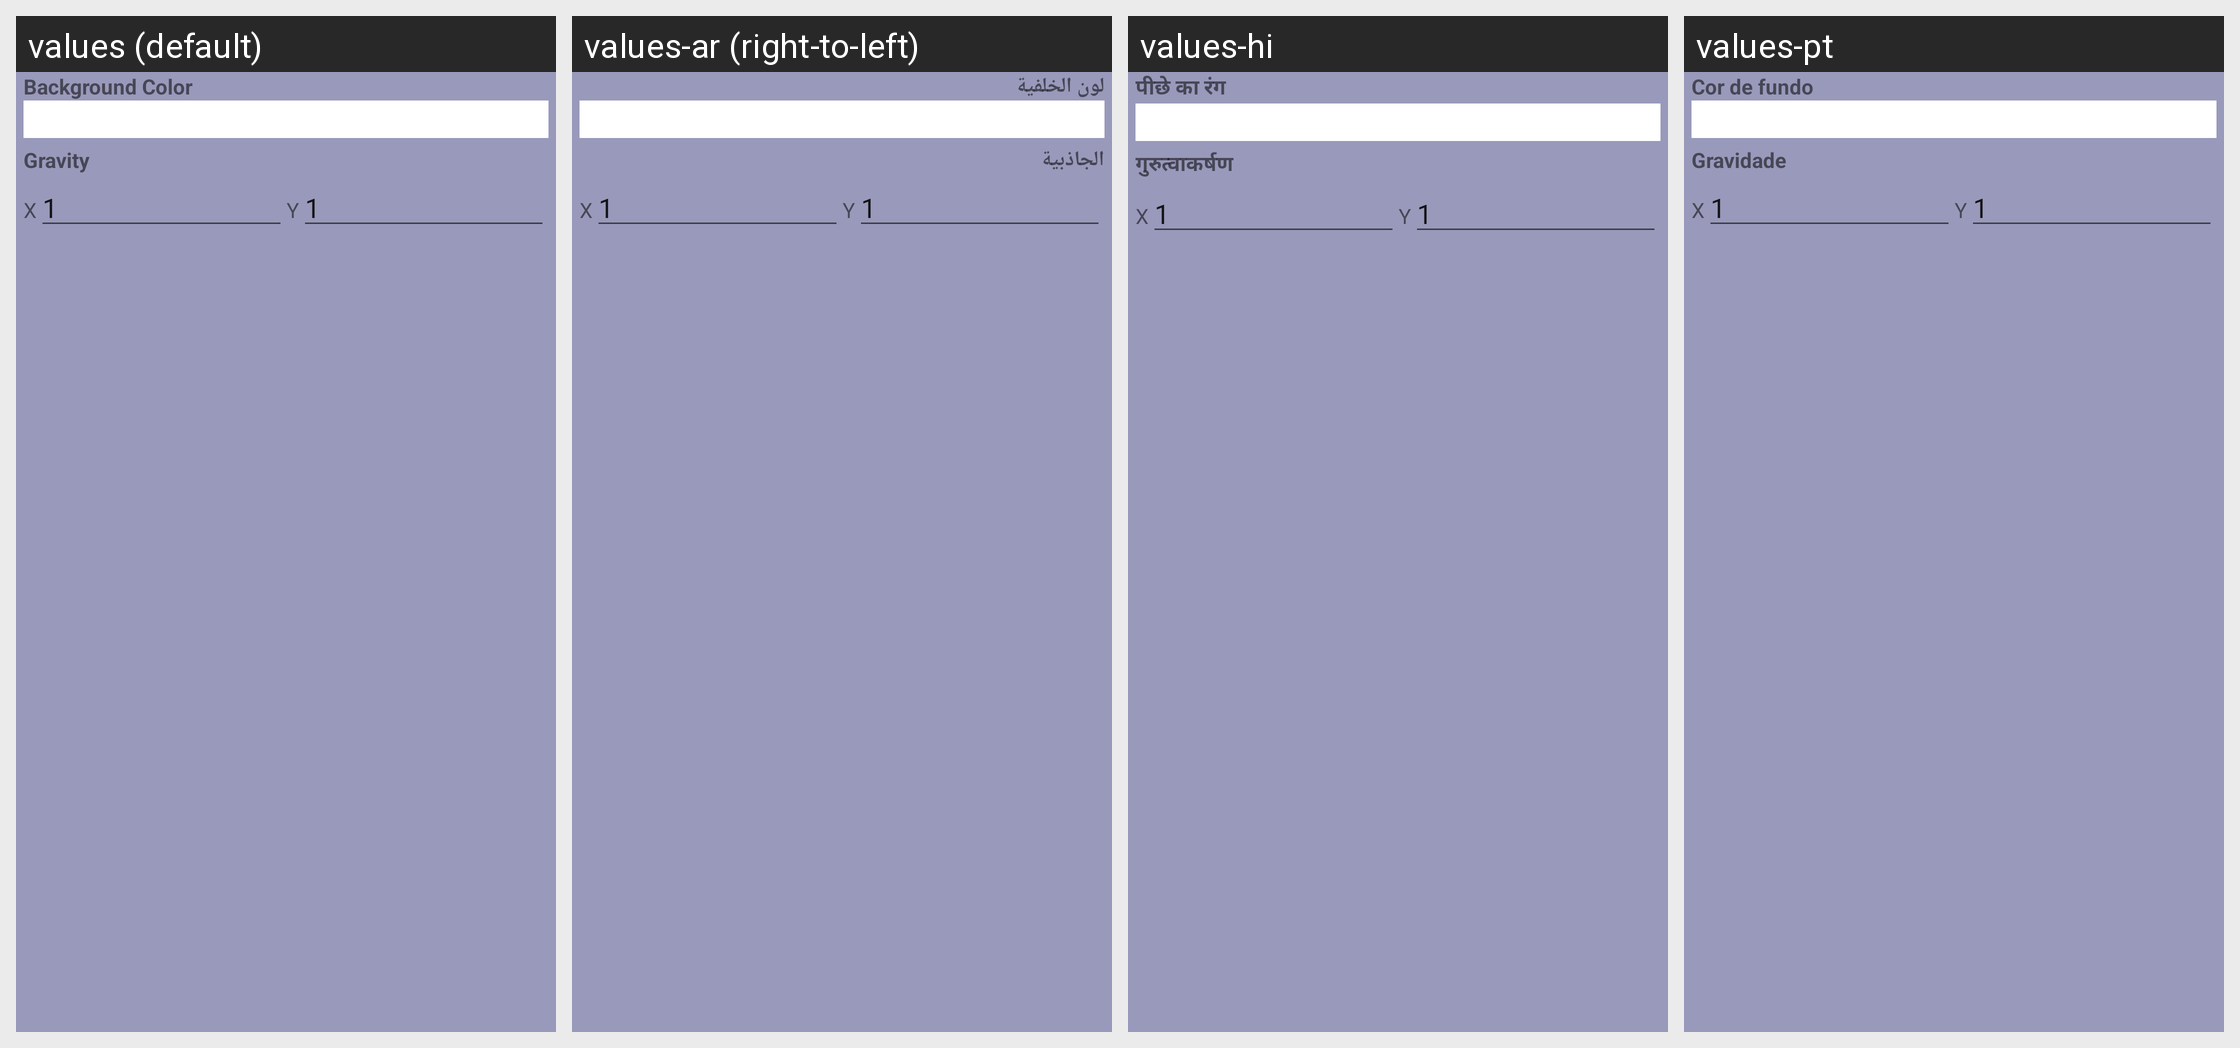

This grid shows one Android layout under several languages. Give, for every string resource on the screen, its name, the default text and each shown locale's text.
Android screen res/layout/ld_settings.xml rendered under 4 locales, left to right: values (default), values-ar (right-to-left), values-hi, values-pt. Device: Nexus 5 (rendered at 1080×1920; each locale shown at half size, 540×960, under a caption strip naming it); theme NoActionBar1.
Other locales in the repository, not shown: values-tr.
Strings drawn on this screen, with the default value and each locale's value (text and hints the layout hard-codes, and strings that could not be matched under every locale, appear in the picture but are not listed):

background_color
  values: Background Color
  values-ar: لون الخلفية
  values-hi: पीछे का रंग
  values-pt: Cor de fundo

gravity
  values: Gravity
  values-ar: الجاذبية
  values-hi: गुरुत्वाकर्षण
  values-pt: Gravidade
